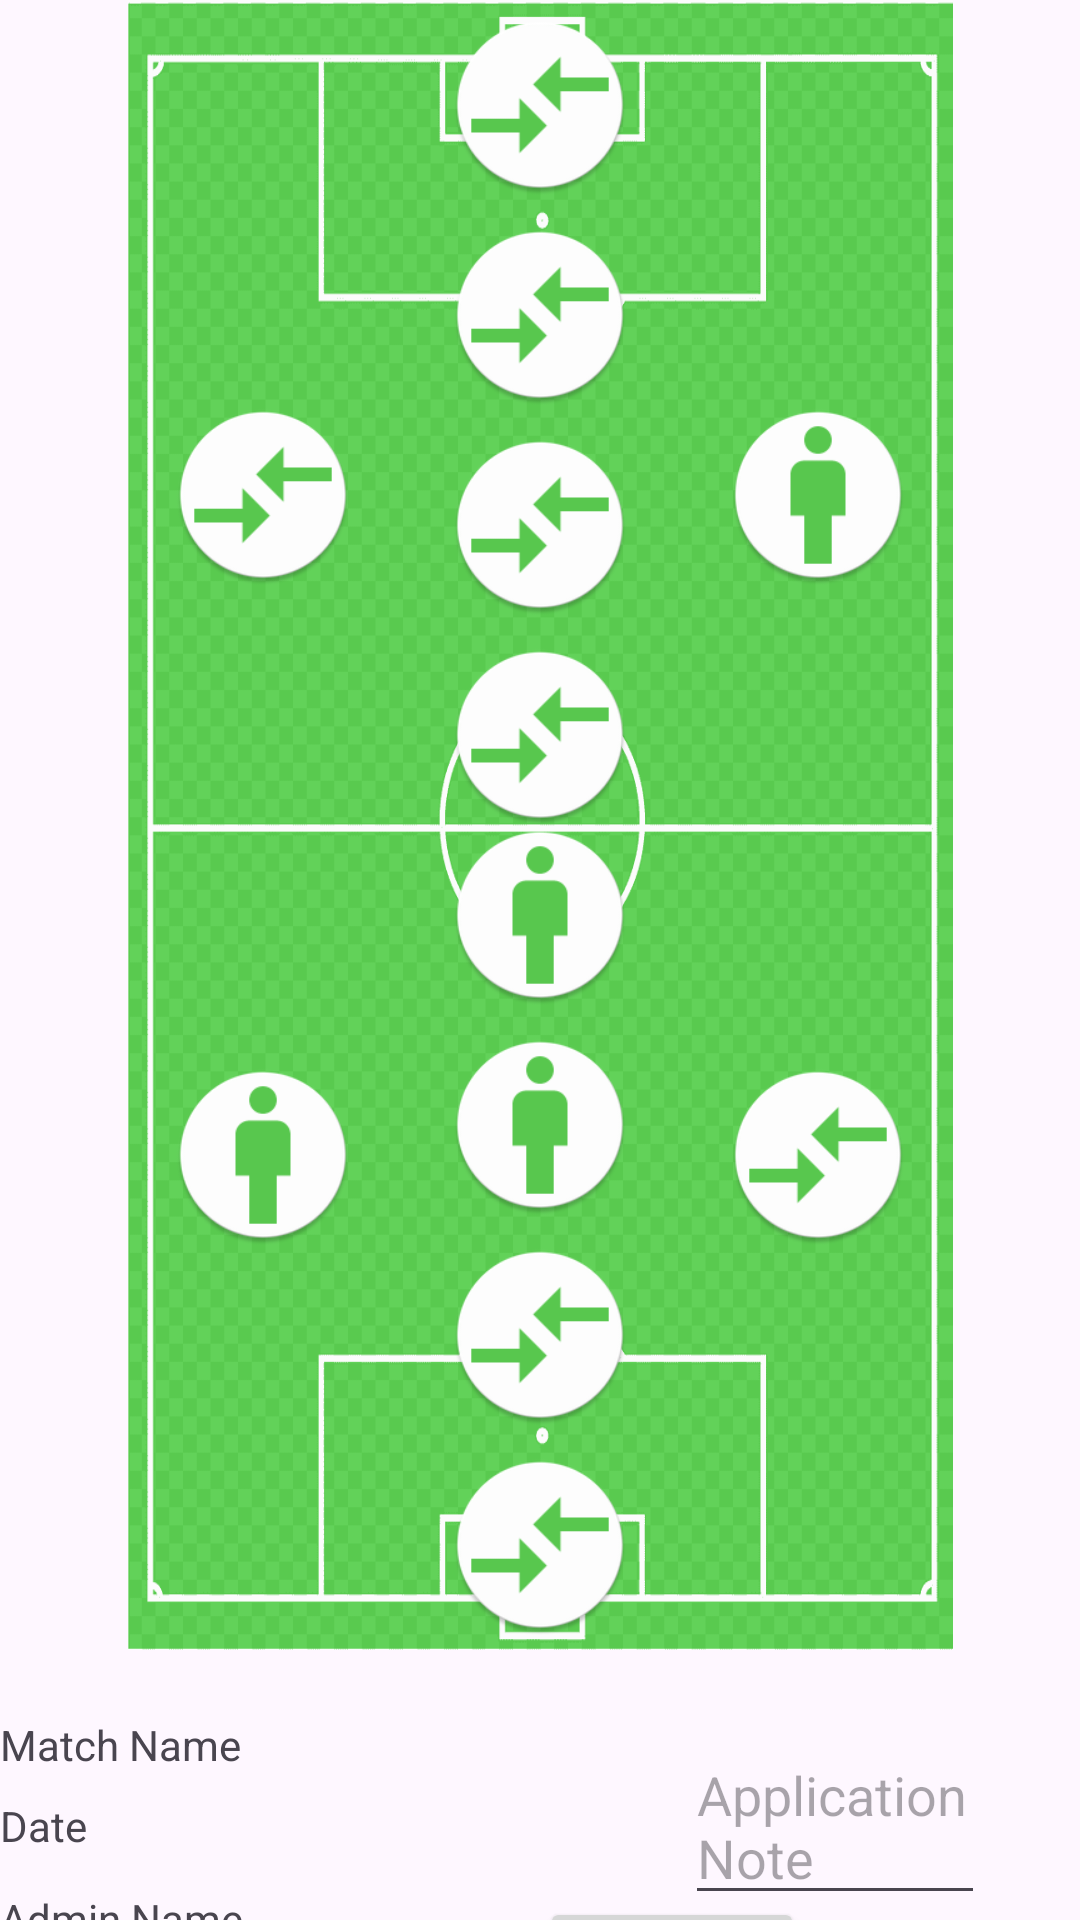

Android layout source for this screen:
<!-- AndroidManifest.xml: application theme Theme.SportsCompiler -->
<!-- res/layout/fragment_match_application.xml -->
<?xml version="1.0" encoding="utf-8"?>
<androidx.constraintlayout.widget.ConstraintLayout xmlns:android="http://schemas.android.com/apk/res/android"
    xmlns:app="http://schemas.android.com/apk/res-auto"
    xmlns:tools="http://schemas.android.com/tools"
    android:layout_width="match_parent"
    android:layout_height="match_parent"
    tools:context=".matchApplicationFragment">


    <RelativeLayout
        android:id="@+id/relativeLayout"
        android:layout_width="275dp"


        android:layout_height="550dp"
        app:layout_constraintBottom_toBottomOf="parent"
        app:layout_constraintEnd_toEndOf="parent"
        app:layout_constraintStart_toStartOf="parent"
        app:layout_constraintTop_toTopOf="parent"
        app:layout_constraintVertical_bias="0.0">

        <include layout="@layout/match_design_6v6" />

    </RelativeLayout>

    <TextView
        android:id="@+id/textView"
        android:layout_width="wrap_content"
        android:layout_height="wrap_content"
        android:layout_marginTop="572dp"
        android:text="Match Name"
        app:layout_constraintTop_toTopOf="@id/relativeLayout"
        tools:ignore="MissingConstraints" />

    <TextView
        android:id="@+id/textView2"
        android:layout_width="wrap_content"
        android:layout_height="wrap_content"
        android:layout_marginTop="8dp"
        android:text="Date"
        app:layout_constraintEnd_toEndOf="@+id/textView"
        app:layout_constraintHorizontal_bias="0.0"
        app:layout_constraintStart_toStartOf="@+id/textView"
        app:layout_constraintTop_toBottomOf="@+id/textView" />

    <TextView
        android:id="@+id/textView3"
        android:layout_width="wrap_content"
        android:layout_height="wrap_content"
        android:layout_marginTop="12dp"
        android:text="Admin Name"
        app:layout_constraintEnd_toEndOf="@+id/textView2"
        app:layout_constraintHorizontal_bias="0.0"
        app:layout_constraintStart_toStartOf="@+id/textView2"
        app:layout_constraintTop_toBottomOf="@+id/textView2" />

    <TextView
        android:id="@+id/textView4"
        android:layout_width="wrap_content"
        android:layout_height="wrap_content"
        android:layout_marginTop="16dp"
        android:text="Match Note"
        app:layout_constraintEnd_toEndOf="@+id/textView3"
        app:layout_constraintHorizontal_bias="0.0"
        app:layout_constraintStart_toStartOf="@+id/textView3"
        app:layout_constraintTop_toBottomOf="@+id/textView3" />

    <EditText
        android:id="@+id/editTextTextMultiLine"
        android:layout_width="100dp"
        android:layout_height="wrap_content"
        android:layout_marginStart="148dp"
        android:layout_marginTop="576dp"
        android:ems="10"
        android:gravity="start|top"
        android:hint="Application Note"
        android:inputType="textMultiLine"
        app:layout_constraintStart_toEndOf="@+id/textView"
        app:layout_constraintTop_toTopOf="@+id/relativeLayout"
        tools:ignore="MissingConstraints" />

    <Button
        android:id="@+id/button2"
        android:layout_width="wrap_content"
        android:layout_height="wrap_content"
        android:layout_marginEnd="92dp"
        android:text="Apply"
        app:layout_constraintBottom_toBottomOf="parent"
        app:layout_constraintEnd_toEndOf="parent"
        app:layout_constraintTop_toBottomOf="@+id/editTextTextMultiLine"
        app:layout_constraintVertical_bias="0.134" />


</androidx.constraintlayout.widget.ConstraintLayout>
<!-- res/layout/match_design_6v6.xml (included above) -->
<?xml version="1.0" encoding="utf-8"?>
<RelativeLayout
    xmlns:android="http://schemas.android.com/apk/res/android"
    xmlns:app="http://schemas.android.com/apk/res-auto"
    xmlns:tools="http://schemas.android.com/tools"
    android:layout_width="275dp"
    android:layout_height="600dp"
    android:background="@drawable/football_field"
    >

    <ImageView
        android:id="@+id/imageView"
        android:layout_width="60dp"
        android:layout_height="60dp"
        android:layout_centerHorizontal="true"
        android:layout_marginTop="5dp"
        android:src="@mipmap/ic_empty_place" />

    <ImageView
        android:id="@+id/imageView2"
        android:layout_width="60dp"
        android:layout_height="60dp"
        android:src="@mipmap/ic_empty_place"
        android:layout_marginTop="135dp"
        android:layout_marginLeft="15dp"/>

    <ImageView
        android:id="@+id/imageView3"
        android:layout_width="60sp"
        android:layout_height="60dp"
        android:src="@mipmap/ic_empty_place"
        android:layout_marginTop="75dp"
        android:layout_centerHorizontal="true"/>

    <ImageView
        android:id="@+id/imageView4"
        android:layout_width="60dp"
        android:layout_height="60dp"
        android:layout_marginTop="135dp"
        android:layout_marginRight="15dp"
        android:src="@mipmap/ic_sample_pp"
        android:layout_alignParentRight="true"/>

    <ImageView
        android:id="@+id/imageView5"
        android:layout_width="60dp"
        android:layout_height="60dp"
        android:src="@mipmap/ic_empty_place"
        android:layout_marginTop="145dp"
        android:layout_centerHorizontal="true"/>

    <ImageView
        android:id="@+id/imageView6"
        android:layout_width="60dp"
        android:layout_height="60dp"
        android:src="@mipmap/ic_empty_place"
        android:layout_marginTop="215dp"
        android:layout_centerHorizontal="true"/>

    <ImageView
        android:id="@+id/imageView7"
        android:layout_width="60dp"
        android:layout_height="60dp"
        android:src="@mipmap/ic_empty_place"
        android:layout_marginBottom="5dp"
        android:layout_centerHorizontal="true"
        android:layout_alignParentBottom="true"/>

    <ImageView
        android:id="@+id/imageView8"
        android:layout_width="60dp"
        android:layout_height="60dp"
        android:src="@mipmap/ic_sample_pp"
        android:layout_marginBottom="145dp"
        android:layout_centerHorizontal="true"
        android:layout_alignParentBottom="true"/>

    <ImageView
        android:id="@+id/imageView9"
        android:layout_width="60dp"
        android:layout_height="60dp"
        android:src="@mipmap/ic_empty_place"
        android:layout_marginBottom="75dp"
        android:layout_centerHorizontal="true"
        android:layout_alignParentBottom="true"/>
    <ImageView
        android:id="@+id/imageView10"
        android:layout_width="60dp"
        android:layout_height="60dp"
        android:src="@mipmap/ic_sample_pp"
        android:layout_marginBottom="215dp"
        android:layout_centerHorizontal="true"
        android:layout_alignParentBottom="true"/>

    <ImageView
        android:id="@+id/imageView11"
        android:layout_width="60dp"
        android:layout_height="60dp"
        android:src="@mipmap/ic_sample_pp"
        android:layout_marginBottom="135dp"
        android:layout_marginLeft="15dp"
        android:layout_alignParentBottom="true"/>

    <ImageView
        android:id="@+id/imageView12"
        android:layout_width="60dp"
        android:layout_height="60dp"
        android:layout_marginBottom="135dp"
        android:layout_marginRight="15dp"
        android:src="@mipmap/ic_empty_place"
        android:layout_alignParentRight="true"
        android:layout_alignParentBottom="true"/>

</RelativeLayout>
<!-- resources referenced by this layout -->
<resources>
  <!-- drawable football_field: png bitmap (drawable, 8799 bytes) -->
  <!-- mipmap ic_empty_place: png bitmap (mipmap-hdpi, 3001 bytes) -->
  <!-- mipmap ic_sample_pp: png bitmap (mipmap-hdpi, 2972 bytes) -->
  <style name="Theme.SportsCompiler" parent="Base.Theme.SportsCompiler" />
  <style name="Base.Theme.SportsCompiler" parent="Theme.Material3.DayNight.NoActionBar">
          
          <item name="colorPrimary">@color/green</item>
          <item name="colorAccent">@color/white</item>
      </style>
  <color name="green">#4CAF50</color>
  <color name="white">#FFFFFFFF</color>
</resources>
